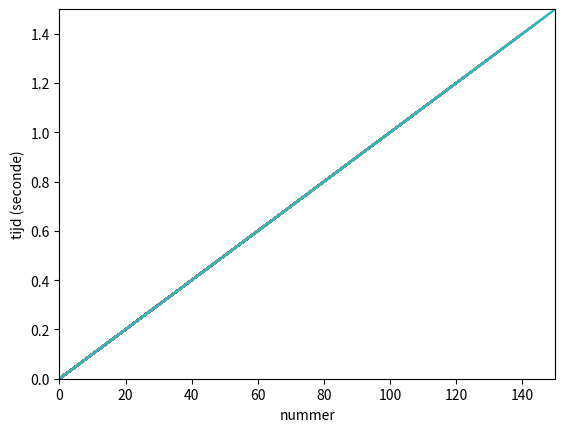

This chart was generated by the following Python code:
import matplotlib.pyplot as plt
import numpy as np

# niet aankomen
#=======================================

# colors
rood = "#ff0000"
oranje = "#ffa500"
geel = "#ffff00"
groen = "#008000"
blauw = "#0000ff"
paars = "#800080"

# grafiek tekenen

def grafiekFunctie(grafiek):
    x = [0]
    y = [0]
    
    x.append(grafiek[0])
    y.append(grafiek[1])
    
    if len(grafiek) > 2:
        plt.plot(x, y, grafiek[2])
    else:
        plt.plot(x, y)

#=====================================

# modelinstellingen

iteraties = 150

# standaardwaarden
interval = 0.01
tijd = 0
nummer = 0

# modelregels
for i in range(iteraties):
    nummer += 1
    tijd += interval
    
    grafiek = [nummer, tijd]
    
    grafiekFunctie(grafiek)
    
# grafieksinstellingen
plt.xlim(0, 150) # x-as lengte
plt.ylim(0, 1.5) # y-as lengte
plt.xlabel("nummer") # x-as naam
plt.ylabel("tijd (seconde)") # y-as naam

# UITDAGING:
# - Kun je tot 1,2 seconde gaan (i.p.v. tot 1,5)?
# - Kun je in leinere stapjes tot 1,5 seconde gaan?
# - Verander de variabele 'tijd' in de afkorting 't'. Probeer of je de boel exact hetzelfde aan de praat krijgt.
# - Nadat je dit begrepen hebt, dit zelf in elkaar sleutelen vanuit het bestand "leeg.htm".

plt.show()
